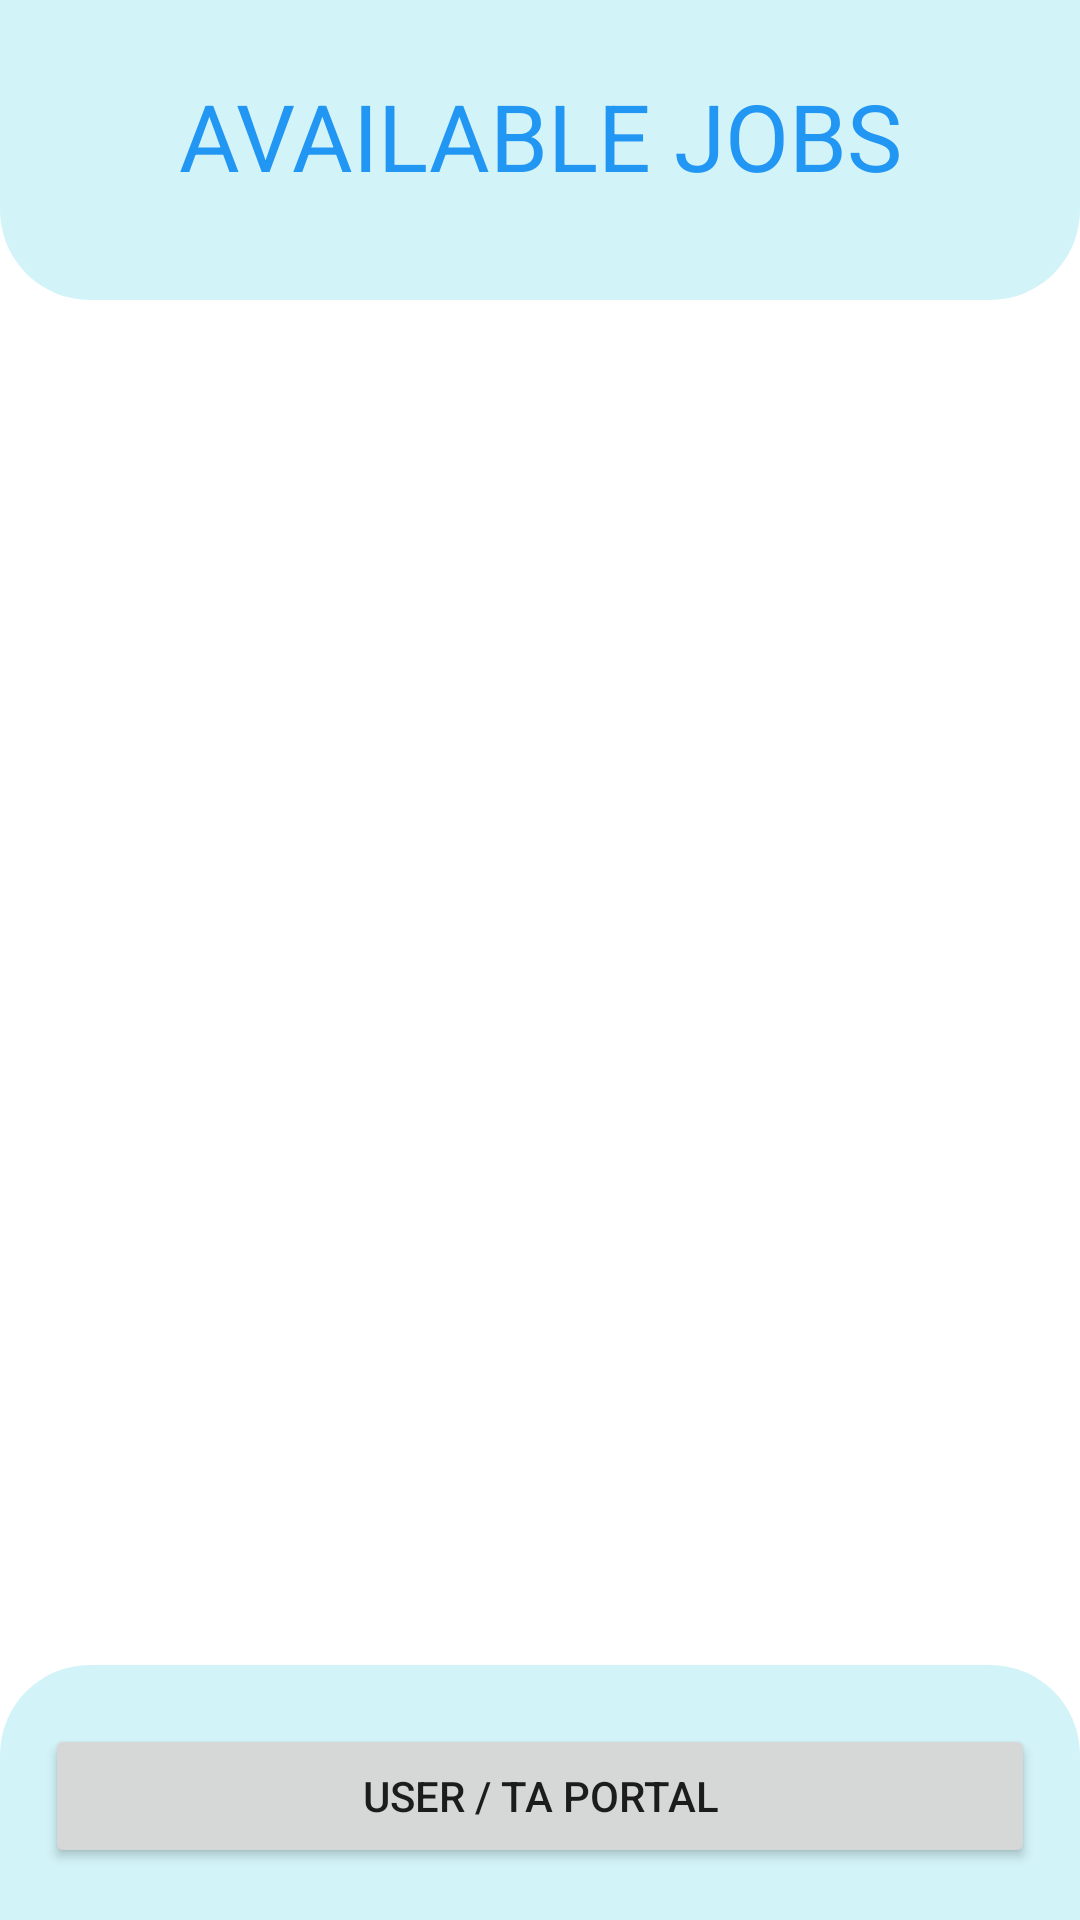

Layout XML and referenced resources for this Android screen:
<!-- AndroidManifest.xml: application theme Theme.Techpythons2023 -->
<!-- res/layout/activity_useropenings.xml -->
<?xml version="1.0" encoding="utf-8"?>
<androidx.constraintlayout.widget.ConstraintLayout xmlns:android="http://schemas.android.com/apk/res/android"
    xmlns:app="http://schemas.android.com/apk/res-auto"
    xmlns:tools="http://schemas.android.com/tools"
    android:layout_width="match_parent"
    android:layout_height="match_parent"
    android:layout_gravity="center"
    tools:context=".UseropeningsActivity">


    <androidx.constraintlayout.widget.ConstraintLayout
        android:layout_width="match_parent"
        android:layout_height="100dp"
        android:background="@drawable/rounded"
        tools:layout_editor_absoluteX="-8dp"
        tools:layout_editor_absoluteY="2dp"
        >

        <TextView
            android:id="@+id/textView"
            android:layout_width="348dp"
            android:layout_height="wrap_content"
            android:text="AVAILABLE JOBS"
            android:textAlignment="center"
            android:textColor="#2196F3"
            android:textSize="15pt"
            app:layout_constraintBottom_toBottomOf="parent"
            app:layout_constraintEnd_toEndOf="parent"
            app:layout_constraintStart_toStartOf="parent"
            app:layout_constraintTop_toTopOf="parent"
            app:layout_constraintVertical_bias="0.417" />
    </androidx.constraintlayout.widget.ConstraintLayout>


    <androidx.recyclerview.widget.RecyclerView
        android:id="@+id/recyclerView"
        android:layout_width="match_parent"
        android:layout_height="499dp"
        android:layout_gravity="center"
        android:layout_marginLeft="15dp"
        android:layout_marginRight="15dp"
        android:layout_weight="1"
        app:layout_constraintBottom_toBottomOf="parent"
        app:layout_constraintEnd_toEndOf="parent"
        app:layout_constraintHorizontal_bias="0.586"
        app:layout_constraintStart_toStartOf="parent"
        app:layout_constraintTop_toTopOf="parent" />

    <androidx.constraintlayout.widget.ConstraintLayout
        android:id="@+id/constraintLayout2"
        android:layout_width="match_parent"
        android:layout_height="85dp"
        android:background="@drawable/roundedup"
        app:layout_constraintBottom_toBottomOf="parent"
        app:layout_constraintEnd_toEndOf="parent"
        app:layout_constraintHorizontal_bias="0.0"
        app:layout_constraintStart_toStartOf="parent"
        app:layout_constraintTop_toTopOf="parent"
        app:layout_constraintVertical_bias="1.0">

        <Button
            android:id="@+id/tapotbtn"
            android:layout_width="match_parent"
            android:layout_height="wrap_content"
            android:layout_marginLeft="15dp"
            android:layout_marginRight="15dp"
            android:text="USER / TA PORTAL"
            app:layout_constraintBottom_toBottomOf="parent"
            app:layout_constraintEnd_toEndOf="parent"
            app:layout_constraintHorizontal_bias="0.497"
            app:layout_constraintStart_toStartOf="parent"
            app:layout_constraintTop_toTopOf="parent"
            app:layout_constraintVertical_bias="0.529" />
    </androidx.constraintlayout.widget.ConstraintLayout>

</androidx.constraintlayout.widget.ConstraintLayout>
<!-- resources referenced by this layout -->
<resources>
  <!-- drawable rounded (drawable) -->
  <?xml version="1.0" encoding="UTF-8"?>
  <shape xmlns:android="http://schemas.android.com/apk/res/android">
      <solid android:color="#2D00BCD4"/>
      <stroke android:width="0dp" android:color="#B1BCBE" />
      <corners
          android:bottomRightRadius="30dp"
          android:bottomLeftRadius="30dp"/>
      <padding android:left="0dp" android:top="0dp" android:right="0dp" android:bottom="0dp" />
  </shape>
  <!-- drawable roundedup (drawable) -->
  <?xml version="1.0" encoding="UTF-8"?>
  <shape xmlns:android="http://schemas.android.com/apk/res/android">
      <solid android:color="#2D00BCD4"/>
      <stroke android:width="0dp" android:color="#2196F3" />
      <corners
  
          android:topLeftRadius="30dp"
          android:topRightRadius="30dp"
          />
  
  
      <padding android:left="0dp" android:top="0dp" android:right="0dp" android:bottom="0dp" />
  </shape>
  <style name="Theme.Techpythons2023" parent="Theme.MaterialComponents.DayNight.NoActionBar">
          
          <item name="colorPrimary">@color/purple_500</item>
          <item name="colorPrimaryVariant">@color/purple_700</item>
          <item name="colorOnPrimary">@color/white</item>
          
          <item name="colorSecondary">@color/teal_200</item>
          <item name="colorSecondaryVariant">@color/teal_700</item>
          <item name="colorOnSecondary">@color/black</item>
          
          <item name="android:statusBarColor">?attr/colorPrimaryVariant</item>
          
      </style>
  <color name="purple_500">#2196F3</color>
  <color name="purple_700">#2196F3</color>
  <color name="white">#FFFFFFFF</color>
  <color name="teal_200">#FF03DAC5</color>
  <color name="teal_700">#FF018786</color>
  <color name="black">#FF000000</color>
</resources>
